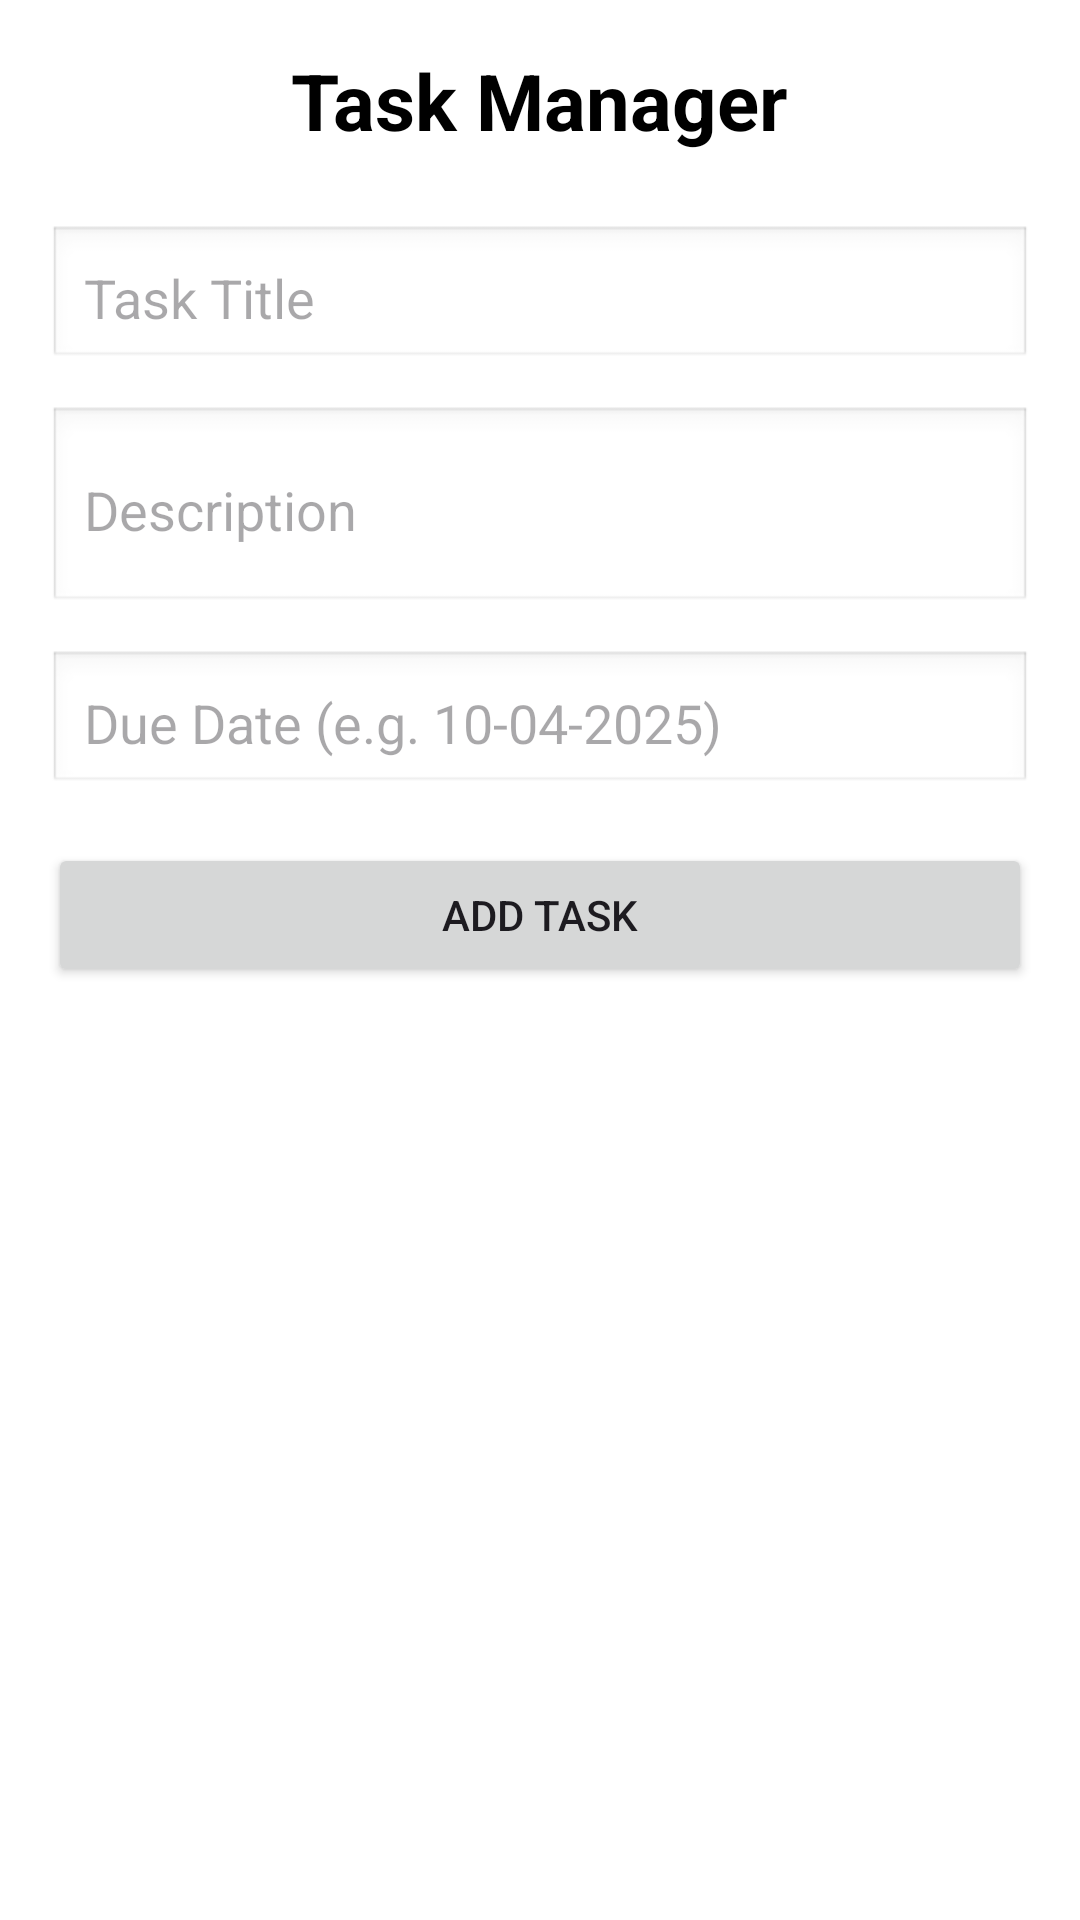

This screen was rendered from an Android layout file. Write that file and the resources it references.
<!-- AndroidManifest.xml: application theme Theme.TaskManager41 -->
<!-- res/layout/activity_main.xml -->
<?xml version="1.0" encoding="utf-8"?>
<LinearLayout
    xmlns:android="http://schemas.android.com/apk/res/android"
    xmlns:tools="http://schemas.android.com/tools"
    android:id="@+id/layoutMain"
    android:layout_width="match_parent"
    android:layout_height="match_parent"
    android:orientation="vertical"
    android:padding="16dp"
    android:paddingTop="48dp"
    android:background="@android:color/white"
    tools:context=".MainActivity">

    <ScrollView
        android:layout_width="match_parent"
        android:layout_height="wrap_content"
        android:fillViewport="true">

        <LinearLayout
            android:layout_width="match_parent"
            android:layout_height="wrap_content"
            android:orientation="vertical"
            android:gravity="center_horizontal">

            <TextView
                android:id="@+id/textTitle"
                android:layout_width="wrap_content"
                android:layout_height="wrap_content"
                android:text="Task Manager"
                android:textSize="26sp"
                android:textStyle="bold"
                android:textColor="@android:color/black"
                android:layout_marginBottom="24dp" />

            <EditText
                android:id="@+id/editTitle"
                android:layout_width="match_parent"
                android:layout_height="wrap_content"
                android:hint="Task Title"
                android:padding="12dp"
                android:background="@android:drawable/edit_text"
                android:layout_marginBottom="12dp"
                android:inputType="textCapSentences" />

            <EditText
                android:id="@+id/editDescription"
                android:layout_width="match_parent"
                android:layout_height="wrap_content"
                android:hint="Description"
                android:padding="12dp"
                android:background="@android:drawable/edit_text"
                android:layout_marginBottom="12dp"
                android:inputType="textMultiLine"
                android:minLines="2" />

            <EditText
                android:id="@+id/editDueDate"
                android:layout_width="match_parent"
                android:layout_height="wrap_content"
                android:hint="Due Date (e.g. 10-04-2025)"
                android:padding="12dp"
                android:background="@android:drawable/edit_text"
                android:layout_marginBottom="16dp"
                android:focusable="false"
                android:clickable="true" />

            <Button
                android:id="@+id/buttonAdd"
                android:layout_width="match_parent"
                android:layout_height="wrap_content"
                android:text="Add Task"
                android:layout_marginBottom="24dp" />
        </LinearLayout>
    </ScrollView>

    <androidx.recyclerview.widget.RecyclerView
        android:id="@+id/recyclerView"
        android:layout_width="match_parent"
        android:layout_height="0dp"
        android:layout_weight="1"
        android:layout_marginTop="8dp" />
</LinearLayout>
<!-- resources referenced by this layout -->
<resources>
  <style name="Theme.TaskManager41" parent="Base.Theme.TaskManager41" />
  <style name="Base.Theme.TaskManager41" parent="Theme.Material3.DayNight.NoActionBar">
          
          
      </style>
</resources>
